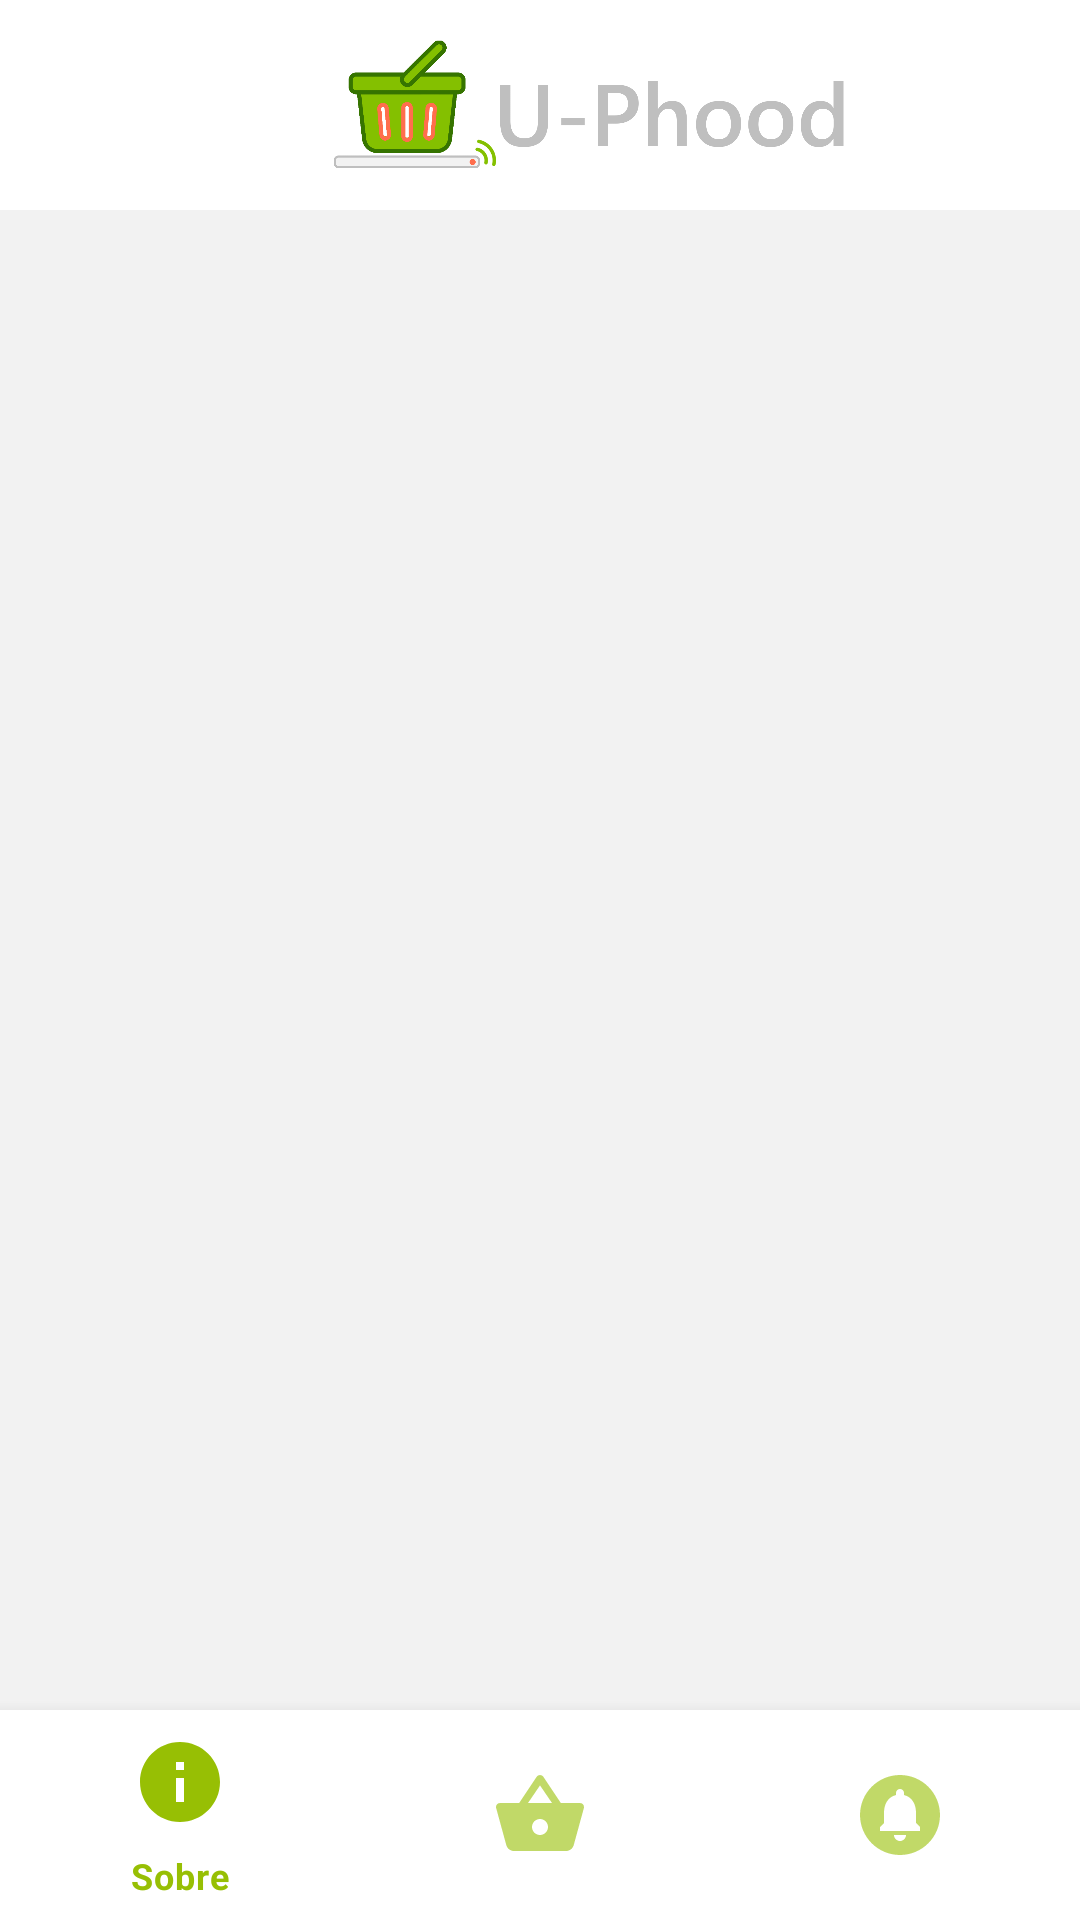

Layout XML and referenced resources for this Android screen:
<!-- AndroidManifest.xml: application theme Theme.MyApplication -->
<!-- res/layout/activity_notificacao.xml -->
<?xml version="1.0" encoding="utf-8"?>
<RelativeLayout xmlns:android="http://schemas.android.com/apk/res/android"
    xmlns:app="http://schemas.android.com/apk/res-auto"
    xmlns:tools="http://schemas.android.com/tools"
    android:layout_width="match_parent"
    android:layout_height="match_parent"
    android:orientation="vertical"
    android:background="#f2f2f2"
    tools:context=".telas.notificacao">

    <include layout="@layout/toolbar"/>

    <ScrollView

        android:layout_width="match_parent"
        android:layout_height="800dp"
        android:layout_marginTop="70dp"
        android:layout_marginBottom="70dp">



    </ScrollView>

    <com.google.android.material.bottomnavigation.BottomNavigationView
        android:id="@+id/bottom_navigation"
        style="@style/Widget.App.BottomNavigationView"
        android:layout_width="match_parent"
        android:layout_height="70dp"
        android:background="#FFFFFF"
        app:itemIconSize="32dp"
        app:labelVisibilityMode="selected"
        android:layout_alignParentBottom="true"
        app:menu="@menu/bottom_navigation_menu"

        />


</RelativeLayout>
<!-- res/layout/toolbar.xml (included above) -->
<?xml version="1.0" encoding="utf-8"?>
<RelativeLayout xmlns:android="http://schemas.android.com/apk/res/android"
    android:layout_width="match_parent"
    android:layout_height="wrap_content"
    android:background="@color/white"
    android:backgroundTint="#FFFFFF">

    <RelativeLayout
        android:layout_width="match_parent"
        android:layout_height="70dp"

        android:background="@color/white"
        android:textAlignment="center">


        <ImageView
            android:id="@+id/conectImg"
            android:layout_width="80dp"
            android:layout_height="match_parent"
            android:layout_alignParentEnd="true"
            android:padding="14dp"
            android:src="@drawable/wifi" />

        <ImageView
            android:id="@+id/profileImgg"
            android:layout_width="80dp"
            android:layout_height="match_parent"
            android:padding="18dp"
            android:src="@drawable/ic_perfil2" />

        <ImageView
            android:layout_width="200dp"
            android:layout_height="wrap_content"
            android:layout_alignParentLeft="true"
            android:layout_alignParentTop="true"
            android:layout_alignParentBottom="true"
            android:layout_marginLeft="100dp"
            android:padding="10dp"
            android:src="@drawable/simbolo_horizontal" />

    </RelativeLayout>
</RelativeLayout>
<!-- resources referenced by this layout -->
<resources>
  <!-- drawable simbolo_horizontal: png bitmap (drawable, 44717 bytes) -->
  <style name="Widget.App.BottomNavigationView" parent="Widget.MaterialComponents.BottomNavigationView.Colored">
          <item name="materialThemeOverlay">@style/ThemeOverlay.App.BottomNavigationView</item>
      </style>
  <style name="Theme.MyApplication" parent="Theme.MaterialComponents.DayNight.NoActionBar">
          
          <item name="colorPrimary">@color/purple_500</item>
          <item name="colorPrimaryVariant">#BEBEBE</item>
          <item name="colorOnPrimary">@color/white</item>
          
          <item name="colorSecondary">@color/teal_200</item>
          <item name="colorSecondaryVariant">@color/teal_700</item>
          <item name="colorOnSecondary">@color/black</item>
          
          <item name="android:statusBarColor" tools:targetApi="l">?attr/colorPrimaryVariant</item>
          
  
  
      </style>
  <style name="ThemeOverlay.App.BottomNavigationView" parent="">
  
          <item name="colorPrimary">#fff</item>
          <item name="colorOnPrimary">#97bf04</item>
  
      </style>
  <!-- not gathered from this repository: default colours our renderer supplied (Android Studio template values) -->
  <color name="purple_500">#FF6200EE</color>
  <color name="teal_200">#FF03DAC5</color>
  <color name="teal_700">#FF018786</color>
  <color name="black">#FF000000</color>
  <color name="white">#FFFFFFFF</color>
</resources>
